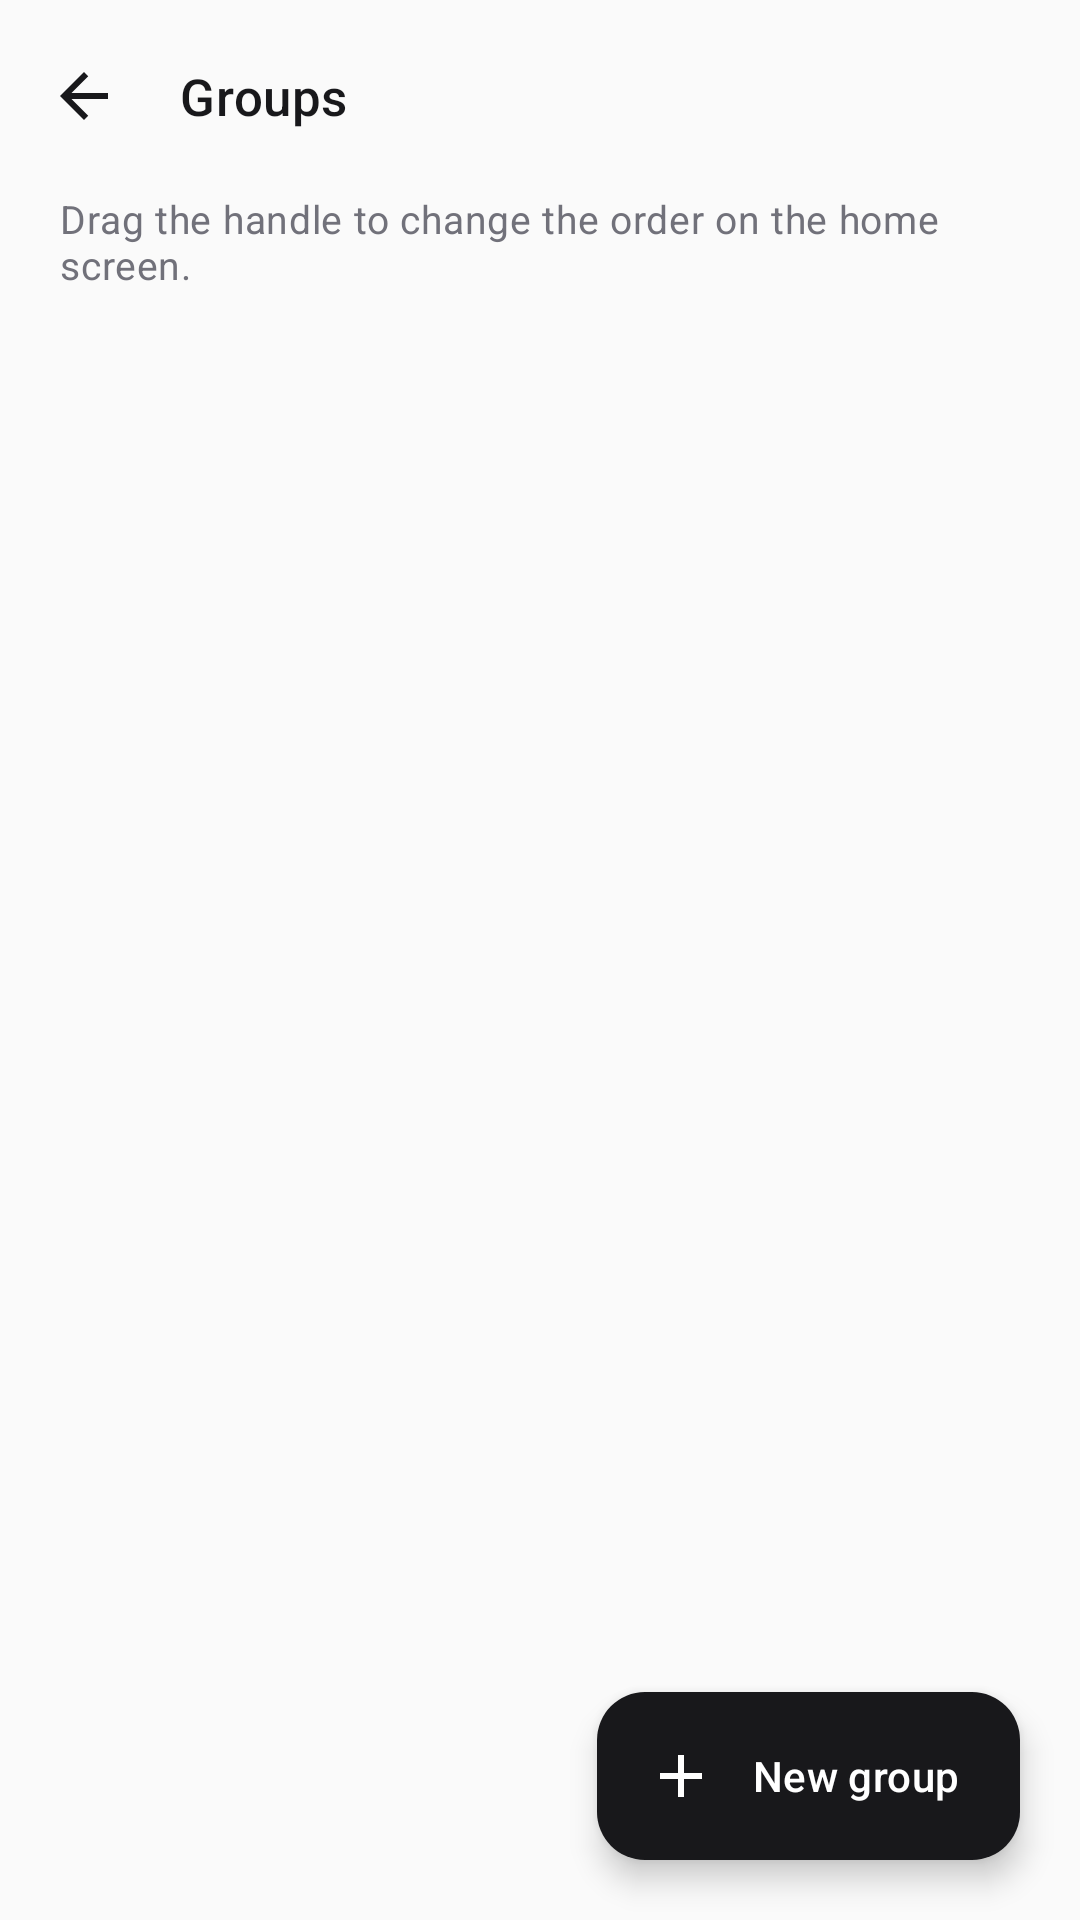

Reconstruct the res/layout file that produces this screen, plus the resources it refers to.
<!-- AndroidManifest.xml: application theme Theme.Modity -->
<!-- res/layout/activity_groups.xml -->
<?xml version="1.0" encoding="utf-8"?>
<androidx.constraintlayout.widget.ConstraintLayout xmlns:android="http://schemas.android.com/apk/res/android"
    xmlns:app="http://schemas.android.com/apk/res-auto"
    xmlns:tools="http://schemas.android.com/tools"
    android:id="@+id/groups_root"
    android:layout_width="match_parent"
    android:layout_height="match_parent"
    tools:context=".ui.group.GroupsActivity">

    <com.google.android.material.appbar.MaterialToolbar
        android:id="@+id/toolbar"
        android:layout_width="0dp"
        android:layout_height="?attr/actionBarSize"
        app:layout_constraintEnd_toEndOf="parent"
        app:layout_constraintStart_toStartOf="parent"
        app:layout_constraintTop_toTopOf="parent"
        app:navigationContentDescription="@string/navigate_back"
        app:navigationIcon="@drawable/ic_arrow_back"
        app:title="@string/manage_groups" />

    <TextView
        android:id="@+id/tv_groups_hint"
        android:layout_width="0dp"
        android:layout_height="wrap_content"
        android:layout_marginHorizontal="@dimen/screen_padding"
        android:text="@string/groups_reorder_hint"
        android:textAppearance="@style/TextAppearance.Modity.Caption"
        app:layout_constraintEnd_toEndOf="parent"
        app:layout_constraintStart_toStartOf="parent"
        app:layout_constraintTop_toBottomOf="@id/toolbar" />

    <androidx.recyclerview.widget.RecyclerView
        android:id="@+id/rv_groups"
        android:layout_width="0dp"
        android:layout_height="0dp"
        android:layout_marginTop="@dimen/spacing_sm"
        android:clipToPadding="false"
        android:paddingHorizontal="@dimen/spacing_md"
        android:paddingBottom="@dimen/list_bottom_padding"
        app:layoutManager="androidx.recyclerview.widget.LinearLayoutManager"
        app:layout_constraintBottom_toBottomOf="parent"
        app:layout_constraintEnd_toEndOf="parent"
        app:layout_constraintStart_toStartOf="parent"
        app:layout_constraintTop_toBottomOf="@id/tv_groups_hint" />

    <com.google.android.material.floatingactionbutton.ExtendedFloatingActionButton
        android:id="@+id/btn_add_group"
        android:layout_width="wrap_content"
        android:layout_height="wrap_content"
        android:layout_margin="@dimen/screen_padding"
        android:text="@string/new_group"
        android:textColor="?attr/colorOnPrimary"
        app:backgroundTint="?attr/colorPrimary"
        app:icon="@drawable/ic_add"
        app:iconTint="?attr/colorOnPrimary"
        app:layout_constraintBottom_toBottomOf="parent"
        app:layout_constraintEnd_toEndOf="parent"
        app:shapeAppearanceOverlay="@style/ShapeAppearance.Modity.Fab" />
</androidx.constraintlayout.widget.ConstraintLayout>
<!-- resources referenced by this layout -->
<resources>
  <dimen name="list_bottom_padding">96dp</dimen>
  <dimen name="screen_padding">20dp</dimen>
  <dimen name="spacing_md">16dp</dimen>
  <dimen name="spacing_sm">8dp</dimen>
  <string name="groups_reorder_hint">Drag the handle to change the order on the home screen.</string>
  <string name="manage_groups">Groups</string>
  <string name="navigate_back">Back</string>
  <string name="new_group">New group</string>
  <style name="ShapeAppearance.Modity.Fab" parent="">
          <item name="cornerFamily">rounded</item>
          <item name="cornerSize">@dimen/corner_md</item>
      </style>
  <style name="TextAppearance.Modity.Caption" parent="TextAppearance.Material3.BodyMedium">
          <item name="android:textSize">13sp</item>
          <item name="android:textColor">?attr/colorOnSurfaceVariant</item>
      </style>
  <style name="Theme.Modity" parent="Base.Theme.Modity">
          <item name="android:windowLightStatusBar">true</item>
          <item name="android:windowLightNavigationBar" tools:targetApi="27">true</item>
      </style>
  <dimen name="corner_md">16dp</dimen>
  <color name="brand_primary">#18181B</color>
  <color name="brand_on_primary">#FFFFFF</color>
  <color name="brand_primary_container">#F4F4F5</color>
  <color name="brand_on_primary_container">#18181B</color>
  <color name="app_surface_variant">#F4F4F5</color>
  <color name="app_on_surface">#18181B</color>
  <color name="status_missed">#DC2626</color>
  <color name="app_background">#FAFAFA</color>
  <color name="app_surface">#FFFFFF</color>
  <color name="app_on_surface_variant">#71717A</color>
  <color name="app_outline">#E4E4E7</color>
  <color name="app_outline_variant">#EFEFF1</color>
  <style name="Widget.Modity.Card" parent="Widget.Material3.CardView.Outlined">
          <item name="cardCornerRadius">@dimen/corner_md</item>
          <item name="cardElevation">0dp</item>
          <item name="strokeColor">?attr/colorOutline</item>
          <item name="strokeWidth">@dimen/stroke_thin</item>
          <item name="cardBackgroundColor">?attr/colorSurface</item>
      </style>
  <style name="Widget.Modity.Button" parent="Widget.Material3.Button">
          <item name="iconGravity">textStart</item>
          <item name="android:minHeight">@dimen/button_height</item>
          <item name="android:textAppearance">@style/TextAppearance.Modity.Button</item>
          <item name="shapeAppearance">@style/ShapeAppearance.Modity.Small</item>
      </style>
  <style name="Widget.Modity.Toolbar" parent="Widget.Material3.Toolbar">
          <item name="titleTextAppearance">@style/TextAppearance.Modity.Title</item>
          <item name="android:background">@android:color/transparent</item>
      </style>
  <style name="ThemeOverlay.Modity.Dialog" parent="ThemeOverlay.Material3.MaterialAlertDialog">
          <item name="colorSurfaceContainerHigh">@color/app_surface</item>
          <item name="colorPrimary">@color/brand_primary</item>
      </style>
  <dimen name="stroke_thin">1dp</dimen>
  <dimen name="button_height">52dp</dimen>
  <style name="TextAppearance.Modity.Button" parent="TextAppearance.Material3.LabelLarge">
          <item name="android:textSize">15sp</item>
          <item name="android:fontFamily">sans-serif-medium</item>
          <item name="android:textAllCaps">false</item>
      </style>
  <style name="ShapeAppearance.Modity.Small" parent="">
          <item name="cornerFamily">rounded</item>
          <item name="cornerSize">@dimen/corner_sm</item>
      </style>
  <dimen name="corner_sm">10dp</dimen>
  <style name="TextAppearance.Modity.Title" parent="TextAppearance.Material3.TitleMedium">
          <item name="android:textSize">17sp</item>
          <item name="android:fontFamily">sans-serif-medium</item>
          <item name="android:textColor">?attr/colorOnSurface</item>
      </style>
  <style name="Widget.Modity.BottomNav.Indicator" parent="Widget.Material3.BottomNavigationView.ActiveIndicator">
          <item name="android:color">?attr/colorSurfaceVariant</item>
      </style>
</resources>
